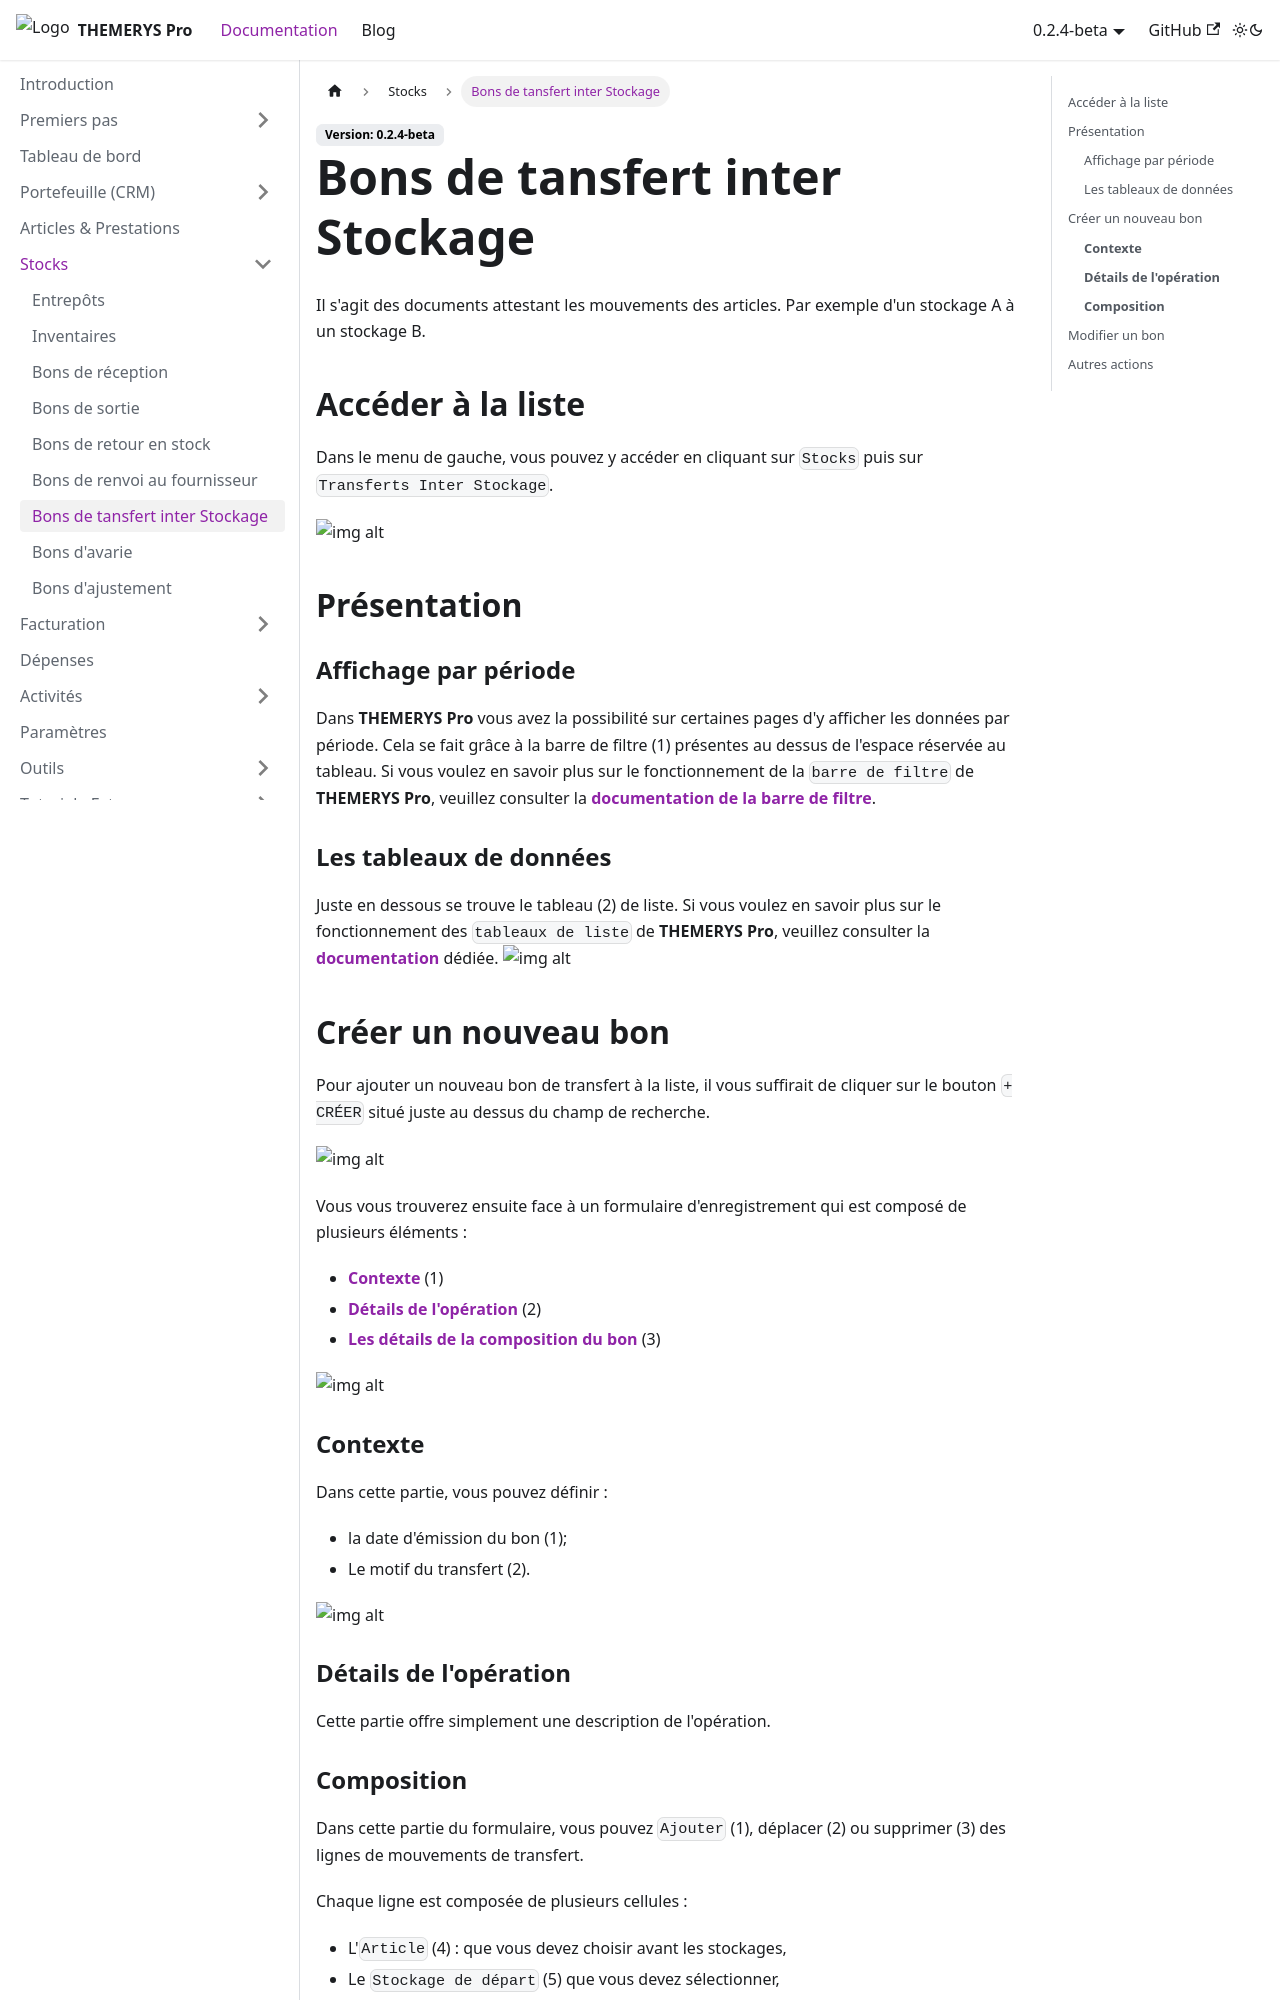

repository: M-tower/themerys-pro-doc · page: docs/stocks/bons-transfert.html · generator: docusaurus

---
sidebar_position: 7
---

# Bons de tansfert inter Stockage
Il s'agit des documents attestant les mouvements des articles. Par exemple d'un stockage A à un stockage B.

## Accéder à la liste
Dans le menu de gauche, vous pouvez y accéder en cliquant sur `Stocks` puis sur `Transferts Inter Stockage`.

![img alt](/img/bons-transfert-goto.png)

## Présentation
### Affichage par période
Dans **THEMERYS Pro** vous avez la possibilité sur certaines pages d'y afficher les données par période. Cela se fait grâce à la barre de filtre (1) 
présentes au dessus de l'espace réservée au tableau.
Si vous voulez en savoir plus sur le fonctionnement de la `barre de filtre` de **THEMERYS Pro**, veuillez consulter
la **[documentation de la barre de filtre](../outils/barre-de-filtre)**.

### Les tableaux de données
Juste en dessous se trouve le tableau (2) de liste.
Si vous voulez en savoir plus sur le fonctionnement des `tableaux de liste` de **THEMERYS Pro**, veuillez consulter
la **[documentation](../outils/tableaux)** dédiée.
![img alt](/img/bons-transfert-structure.png)

## Créer un nouveau bon
Pour ajouter un nouveau bon de transfert à la liste, il vous suffirait de cliquer sur le bouton `+ CRÉER` situé juste au dessus du champ de recherche.

![img alt](/img/bons-reception-creation.png)

Vous vous trouverez ensuite face à un formulaire d'enregistrement qui est composé de plusieurs éléments :
- **[Contexte](#contexte)** (1)
- **[Détails de l'opération](#détails-de-lopération)** (2)
- **[Les détails de la composition du bon](#composition)** (3)

![img alt](/img/bons-transfert-creation-form.png)

### **Contexte**
Dans cette partie, vous pouvez définir :
- la date d'émission du bon (1);
- Le motif du transfert (2).

![img alt](/img/bons-transfert-creation-form-source.png)

### **Détails de l'opération**
Cette partie offre simplement une description de l'opération.
